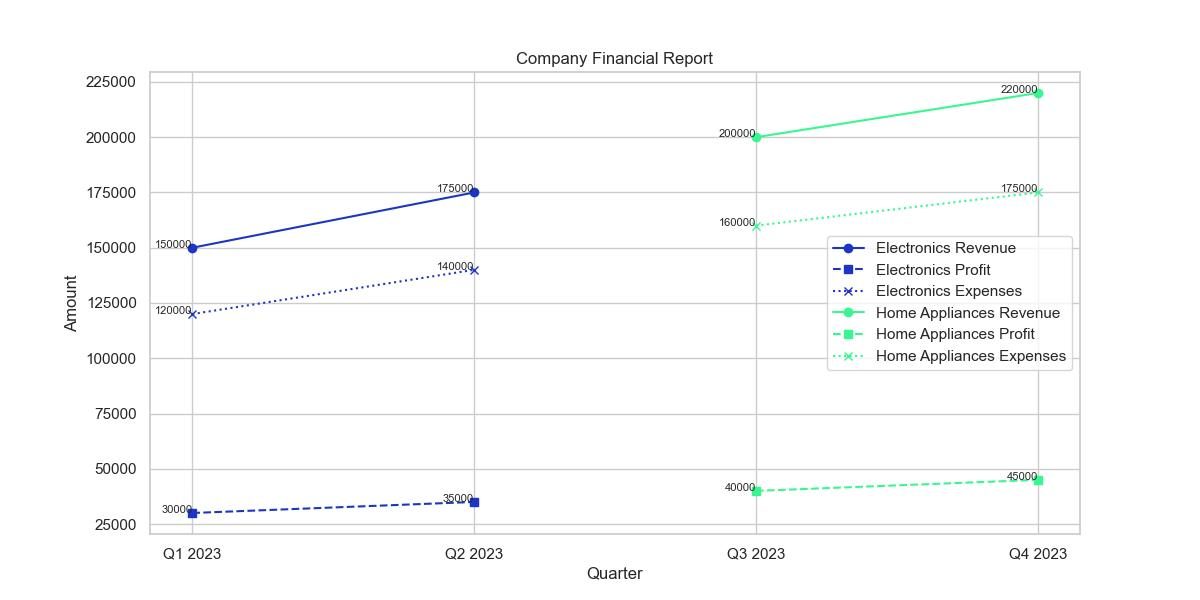

Data behind this chart, as committed beside it:
Quarter, Division, Revenue, Profit, Expenses, Geography
Q1 2023, Electronics, 150000, 30000, 120000, North America
Q2 2023, Electronics, 175000, 35000, 140000, North America
Q3 2023, Home Appliances, 200000, 40000, 160000, North America
Q4 2023, Home Appliances, 220000, 45000, 175000, North America
